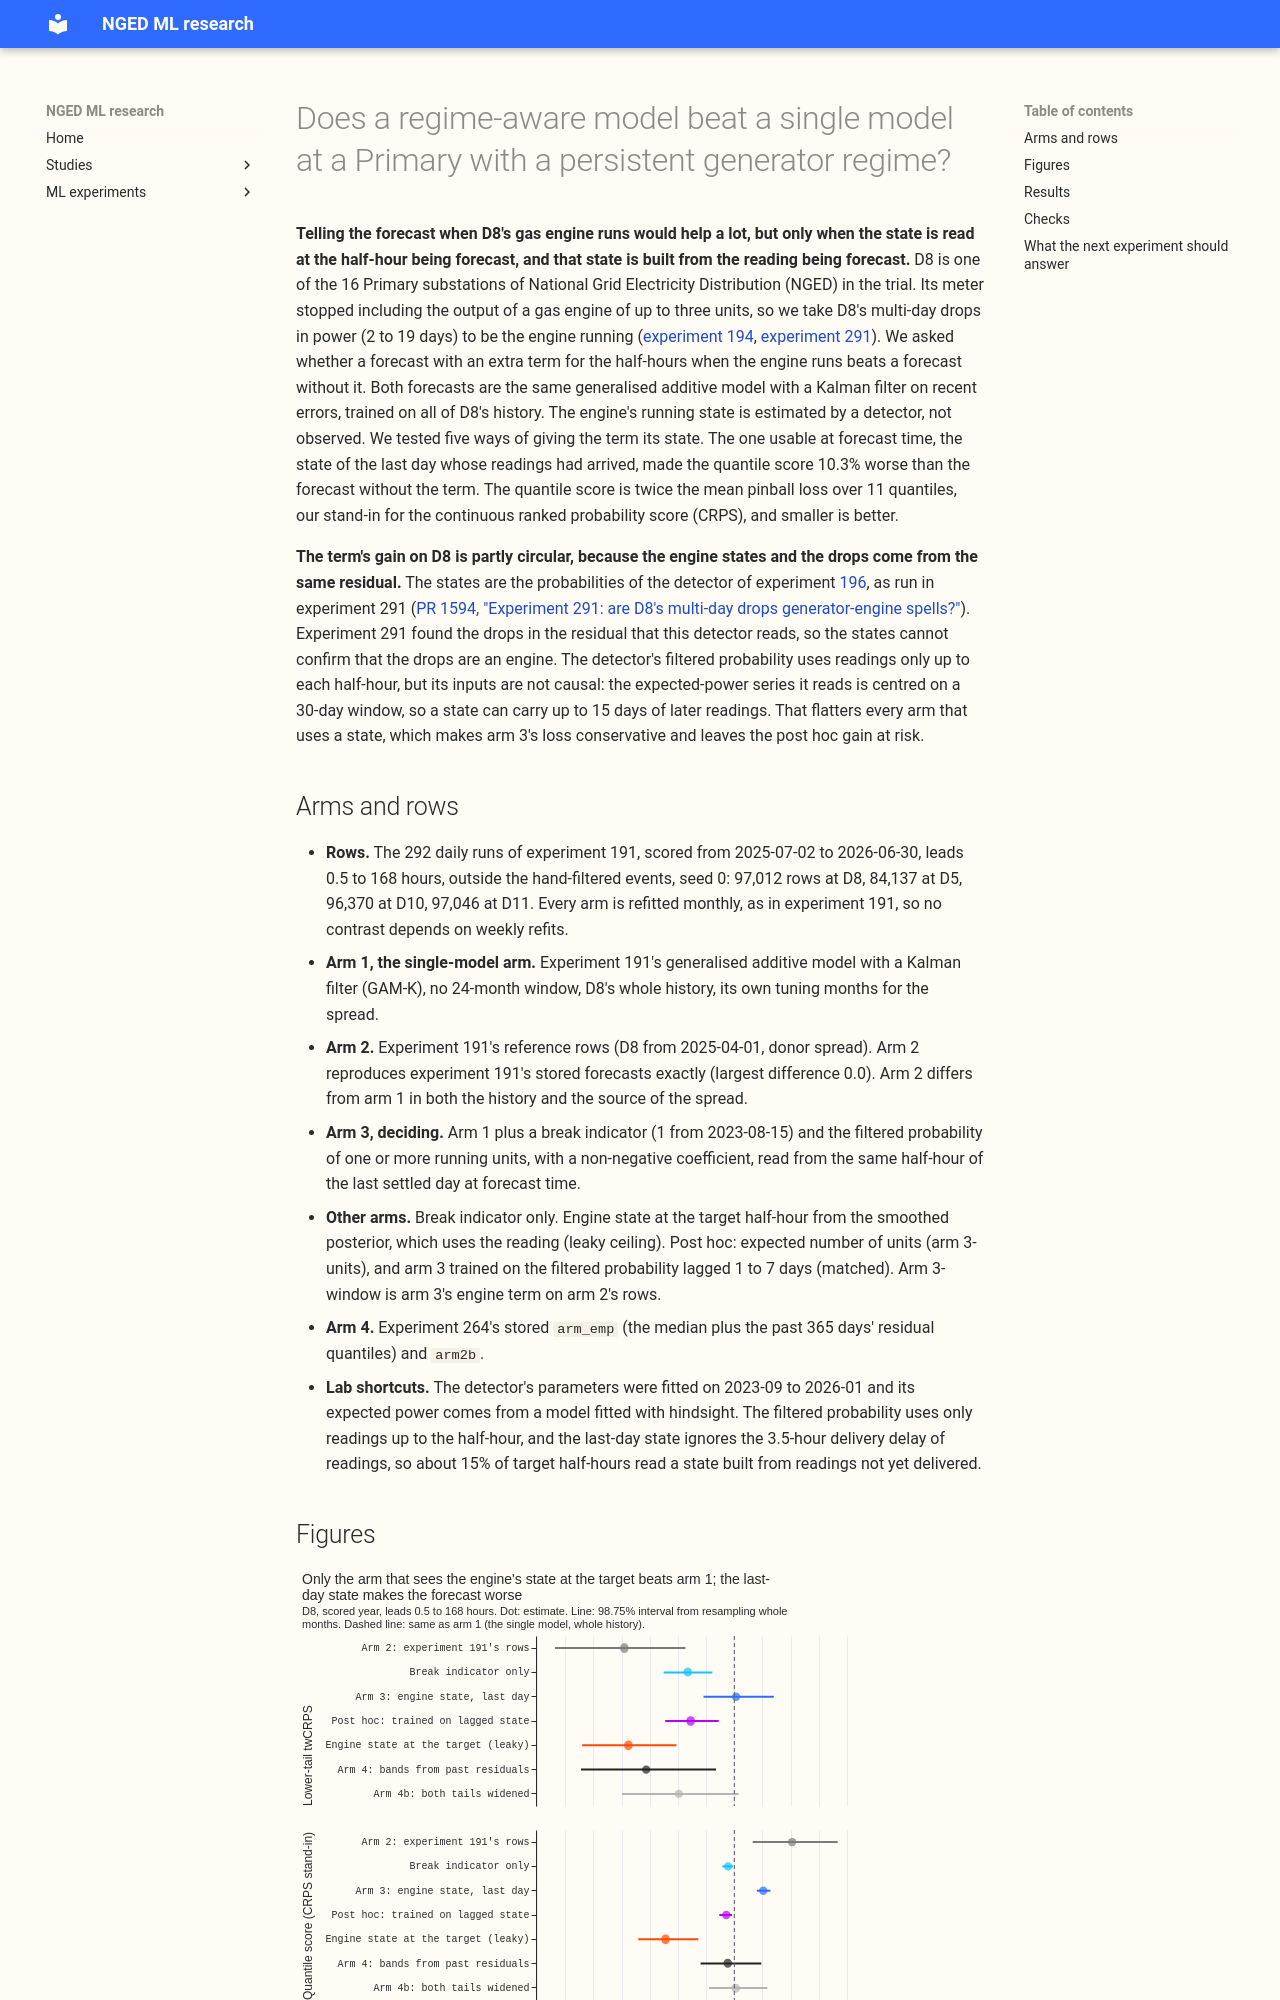

repository: openclimatefix/nged-ml-research · page: ml-experiments/00294-regime-aware-model-at-d8-engine-state-term/result/index.html · generator: mkdocs

---
id: '00294'
slug: regime-aware-model-at-d8-engine-state-term
title: >-
  Does a regime-aware model beat a single model at a Primary with a persistent generator regime?
theme: differentiable-physics-embedded-generation
also_relevant_to:
  - lsc-detectors
  - calibration-and-uncertainty
status: done
size: >-
  medium. Stored: private prediction files under
  data/ml-experiments/00294-regime-aware-model-at-d8-engine-state-term/ only. Serving path: not
  touched. Degradation rule: not touched. Designs: more than one defensible (which engine state
  the forecast sees, and which history the single model trains on), so the plan fixes both below.
  Callers: this folder's scripts, which copy experiment 191's GAM-K engine and experiment 291's
  engine detector and call reviewed `studies.*` modules unchanged. Asset graph: not touched.
hypothesis: >-
  D8's metered power excludes a gas engine's output (experiment 194) while the engine, which runs
  in spells (experiment 291), takes net load below what the weather and calendar predict. A single
  model trained across those spells has no way to know which half-hours the engine ran, so its
  forecast and its bands carry the engine as noise. A model that keeps the calendar, weather, and
  solar shapes shared across the whole history but adds one regime-specific term, an offset per
  half-hour the engine runs (non-negative, taking power off net load), forecasts D8 better than
  the single model. The offset is estimated from the data, and its size is not assumed.
prediction: >-
  Written before any forecast is scored. (P1) The regime-aware model (arm 3) lowers D8's quantile
  score, our stand-in for the continuous ranked probability score (CRPS), by at least 5% against
  the single model on the whole history (arm 1), and lowers D8's lower-tail threshold-weighted
  score (twCRPS) by at least 5%. (P2) Arm 3 scores within 3% of the band-widening comparator (arm
  4, experiment 264's post hoc baseline) on D8's quantile score. (P3) The same engine term does
  not raise the quantile score at D5, D10, or D11, which have no engine, by more than 0.5%. (P4)
  The fitted offset per running engine lies between 1 and 3 MW in at least 80% of the monthly
  refits that have a running spell in their window. Each can fail. P1 fails if the band-widening
  comparator alone does as well and the engine term adds nothing beyond it.
decision_rule: >-
  Fixed before any score is read. Rows: D8, D5, D10, and D11 in the scored year (valid times from
  2025-07-02 to 2026-06-30), leads 0.5 to 168 hours, outside the hand-filtered events, on the
  stored runs of experiment 191 (seed 0). The quantile score is twice the mean pinball loss over
  the 11 quantiles, in points of effective capacity. The twCRPS is the same score applied to
  min(forecast quantile, t) and min(reading, t) with t the 10th percentile of D8's readings in the
  scored year (a lower-tail weight, computed from the readings once and used for every arm). The
  deciding arm 3 uses the engine state of the last settled day (see Plan), because the state at
  the target half-hour is built from the very reading being forecast. Intervals resample the 12
  calendar months (20,000 draws) at 98.75%, a Bonferroni correction over the four planned
  contrasts. C1: arm 3 minus arm 1, quantile score, relative to arm 1. C2: arm 3 minus arm 4,
  relative to arm 4. C3: arm 3 minus arm 1 at each control. C4: C1 on the twCRPS. `supported`: C1
  and C4 are each at most -5% with the interval wholly below zero, C2's upper end is below +3%,
  and C3's upper end is at most +0.5% at all three controls. `partly supported`: C1 holds and one
  of C2 and C3 fails, or C1 holds on the quantile score and not the twCRPS. `not supported`:
  otherwise, which includes arm 4 scoring better than arm 3 by more than 3% with the interval
  above zero. `inconclusive` if the reproduction gate fails (below). The 5% threshold is set by
  cost: the term adds an engine detector and a stored state column to the training loop and to the
  forecast's inputs. The 3% and 0.5% limits are not copied from an earlier experiment's gain: 3%
  is under the noise between two sensible band-widening rules in experiment 264 (arm 3 and arm 2b
  differed by 2.5%), and 0.5% is experiment 264's no-harm rule. The reproduction gate: arm 2
  (experiment 191's reference, rebuilt here) must reproduce experiment 191's stored D8 quantile
  score of 10.95 to within 0.05.
benchmark: >-
  Arm 1 (the single model), arm 2 (experiment 191's masked reference), and arm 4 (experiment 264's
  stored post hoc baseline "arm_emp" and its arm 2b), on the same keys at D8.
row_set_id: fold_a_daily_gap_v1
metric: >-
  Quantile score (CRPS stand-in), threshold-weighted quantile score, q05-to-q95 coverage, mean
  absolute error of the mean forecast, tail calibration at q01, q05, q95, and q99, and a Brier
  stand-in for the curtailment proxy, each for all rows, ordinary rows, and engine-running rows,
  with winter separately.
code: ml-experiments/00294-regime-aware-model-at-d8-engine-state-term/
verdict: not supported
best_arm: >-
  None met the pre-registered rule. Arm 3 (the engine state of the last settled day) scores 10.3%
  worse than the single model (interval 8.0% to 12.8% worse). The post hoc arm trained on the
  lagged state scores 2.8% better (interval 5.3% to 0.8% better; quantile score 8.83 against 9.09)
  and 15.5% better on the lower-tail twCRPS (24.5% to 5.5% better).
headline: >-
  A regime-aware forecast gains 24% at D8 when the engine state is read at the target half-hour,
  but that state is built from the reading being forecast. With the state of the last settled day,
  the coefficient fitted on the contemporaneous state is more than 20 times too large and the
  forecast gets 10% worse; the coefficient trained on the day-old state gains 3%.
lessons:
  - >-
    The engine's offset is stable across the 12 monthly refits, both per half-hour with one or
    more units running and per running unit, but the last settled day's state is worth only 0.15
    MW out of sample (interval -0.06 to 0.32), consistent with a coefficient fitted on the
    contemporaneous state overshooting when the state is a day old (the matched arm removes the
    loss).
  - >-
    Training D8 on its whole history, with its own spread, gives a quantile score 17% lower than
    experiment 191's reference rows, and about the same as widening the bands from past
    residuals (experiment 264).
  - >-
    The break indicator alone lowers D8's quantile score by 2.2% (interval 4.2% to 0.5%) and
    raises it by 0.4% at D10 and 0.5% at D11.
take_home_message: >-
  Telling the forecast when D8's gas engine is running would make it much better when the state is
  read at the half-hour being forecast, but the detector builds that state from the very reading
  being forecast. With only the state of the last settled day, the engine term made the forecast
  10% worse; trained on that stale state, it gained only 3%, no better than widening the bands
  from past residuals. A forecast of whether the engine runs, or NGED's own record of its running
  hours, would be the data to test next.
production_status: not-for-production
adopted_in: none
advice:
  - >-
    At D8, train an engine-state coefficient on the state a forecast will actually see, not on
    the contemporaneous state, because the last settled day's state is worth 0.15 MW per unit of
    probability and the contempora
